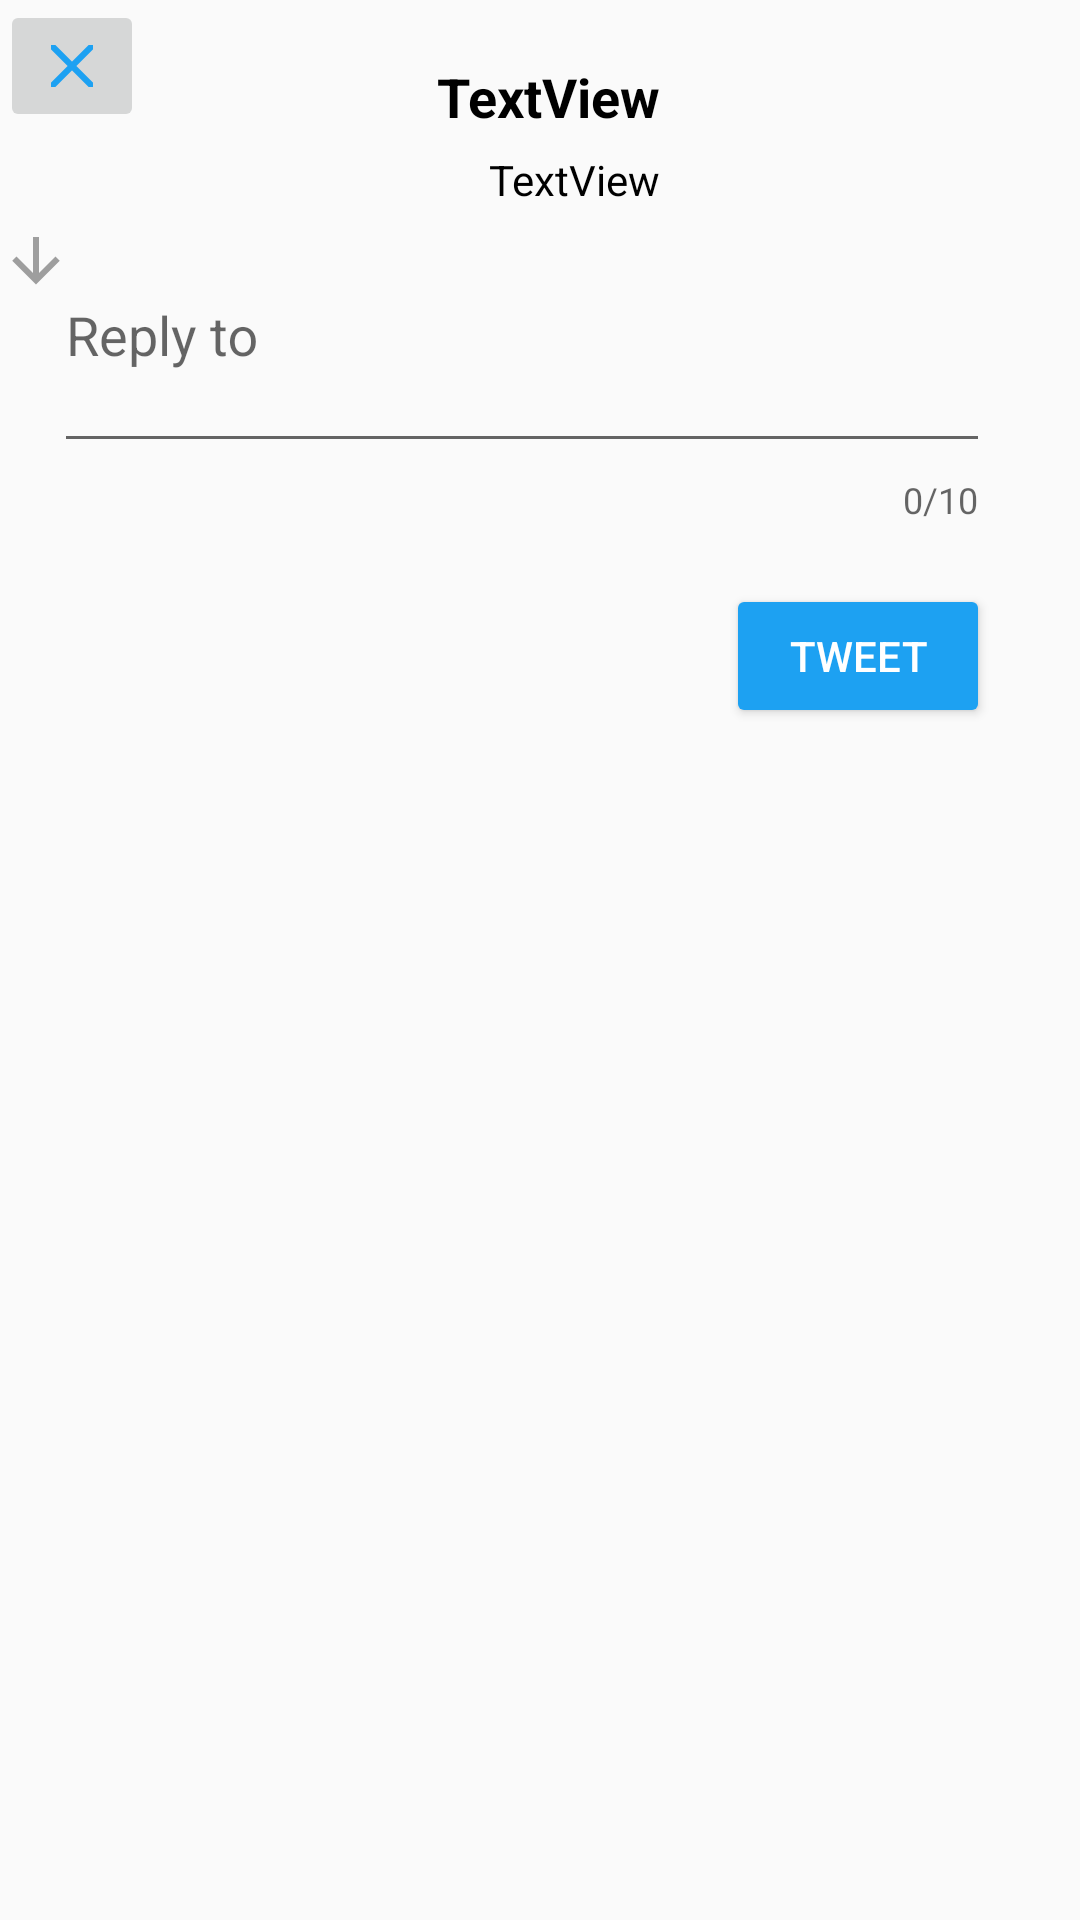

This screen was rendered from an Android layout file. Write that file and the resources it references.
<!-- AndroidManifest.xml: application theme AppTheme -->
<!-- res/layout/comment_fragment.xml -->
<?xml version="1.0" encoding="utf-8"?>
<RelativeLayout
    xmlns:android="http://schemas.android.com/apk/res/android"
    xmlns:app="http://schemas.android.com/apk/res-auto"
    xmlns:tools="http://schemas.android.com/tools"
    android:layout_width="match_parent"
    android:layout_height="match_parent">


    <com.google.android.material.textfield.TextInputLayout
        android:id="@+id/compteur"
        android:layout_width="match_parent"
        android:layout_height="wrap_content"
        android:layout_below="@id/profile"
        android:layout_marginTop="6dp"
        android:layout_marginEnd="30dp"
        app:counterEnabled="true"
        app:counterMaxLength="10">

        <EditText
            android:id="@+id/etCompose"
            android:layout_width="match_parent"
            android:layout_height="wrap_content"
            android:layout_below="@id/username"
            android:layout_centerHorizontal="true"
            android:layout_centerVertical="true"
            android:layout_marginStart="18dp"
            android:layout_marginTop="54dp"
            android:layout_marginEnd="0dp"
            android:ems="10"
            android:gravity="start|top"
            android:hint="Reply to"
            android:inputType="textMultiLine"
            tools:text="ScreanName"
            android:minLines="2" />


    </com.google.android.material.textfield.TextInputLayout>

    <Button
        android:id="@+id/btnTweet"
        android:layout_width="wrap_content"
        android:layout_height="wrap_content"
        android:layout_below="@id/compteur"
        android:layout_alignParentEnd="true"
        android:layout_marginTop="20dp"
        android:layout_marginEnd="30dp"
        android:textColor="#FFFFFF"
        android:backgroundTint="#1DA1F2"
        android:text="TWEET" />

    <ImageView
        android:id="@+id/profile"
        android:layout_width="70dp"
        android:layout_height="70dp"
        android:layout_marginTop="5dp"
        android:layout_marginRight="50dp"
        android:layout_alignParentRight="true"
        tools:srcCompat="@tools:sample/avatars" />

    <TextView
        android:id="@+id/nom"
        android:layout_width="wrap_content"
        android:layout_height="wrap_content"
        android:layout_marginTop="20dp"
        android:layout_marginEnd="20dp"
        android:layout_toStartOf="@+id/profile"
        android:text="TextView"
        android:textColor="@android:color/black"
        android:textSize="18sp"
        android:textStyle="bold"
        tools:text="Bourdeau Jennifer"
        />

    <TextView
        android:id="@+id/username"
        android:layout_width="wrap_content"
        android:layout_height="wrap_content"
        android:layout_below="@id/nom"
        android:layout_marginTop="6dp"
        android:layout_marginEnd="20dp"
        android:layout_toStartOf="@+id/profile"
        android:text="TextView"
        android:textColor="@android:color/black"
        android:textSize="14sp"
        tools:text="jbourdeau"
        />

    <TextView
        android:id="@+id/ic_reply"
        android:layout_width="wrap_content"
        android:layout_height="wrap_content"
        android:layout_marginStart="0dp"
        android:layout_marginTop="75dp"
        android:drawablePadding="10dp"
        app:drawableLeftCompat="@drawable/arrow_down"
        tools:text="@string/reply" />

    />

    <ImageButton
        android:id="@+id/close"
        android:layout_width="wrap_content"
        android:layout_height="wrap_content"
        app:srcCompat="@drawable/ic_close" />


</RelativeLayout>
<!-- resources referenced by this layout -->
<resources>
  <!-- drawable arrow_down (drawable-hdpi) -->
  <vector xmlns:android="http://schemas.android.com/apk/res/android"
      android:height="24dp"
      android:width="24dp"
      android:viewportWidth="24"
      android:viewportHeight="24">
      <path android:fillColor="#9E9E9E" android:pathData="M11,4H13V16L18.5,10.5L19.92,11.92L12,19.84L4.08,11.92L5.5,10.5L11,16V4Z" />
  </vector>
  <!-- drawable ic_close (drawable-hdpi) -->
  <vector xmlns:android="http://schemas.android.com/apk/res/android"
      android:height="24dp"
      android:width="24dp"
      android:viewportWidth="24"
      android:viewportHeight="24">
      <path android:fillColor="#1DA1F2" android:pathData="M13.46,12L19,17.54V19H17.54L12,13.46L6.46,19H5V17.54L10.54,12L5,6.46V5H6.46L12,10.54L17.54,5H19V6.46L13.46,12Z" />
  </vector>
  <string name="reply" />
  <style name="AppTheme" parent="Theme.AppCompat.Light.NoActionBar">
          
      </style>
</resources>
